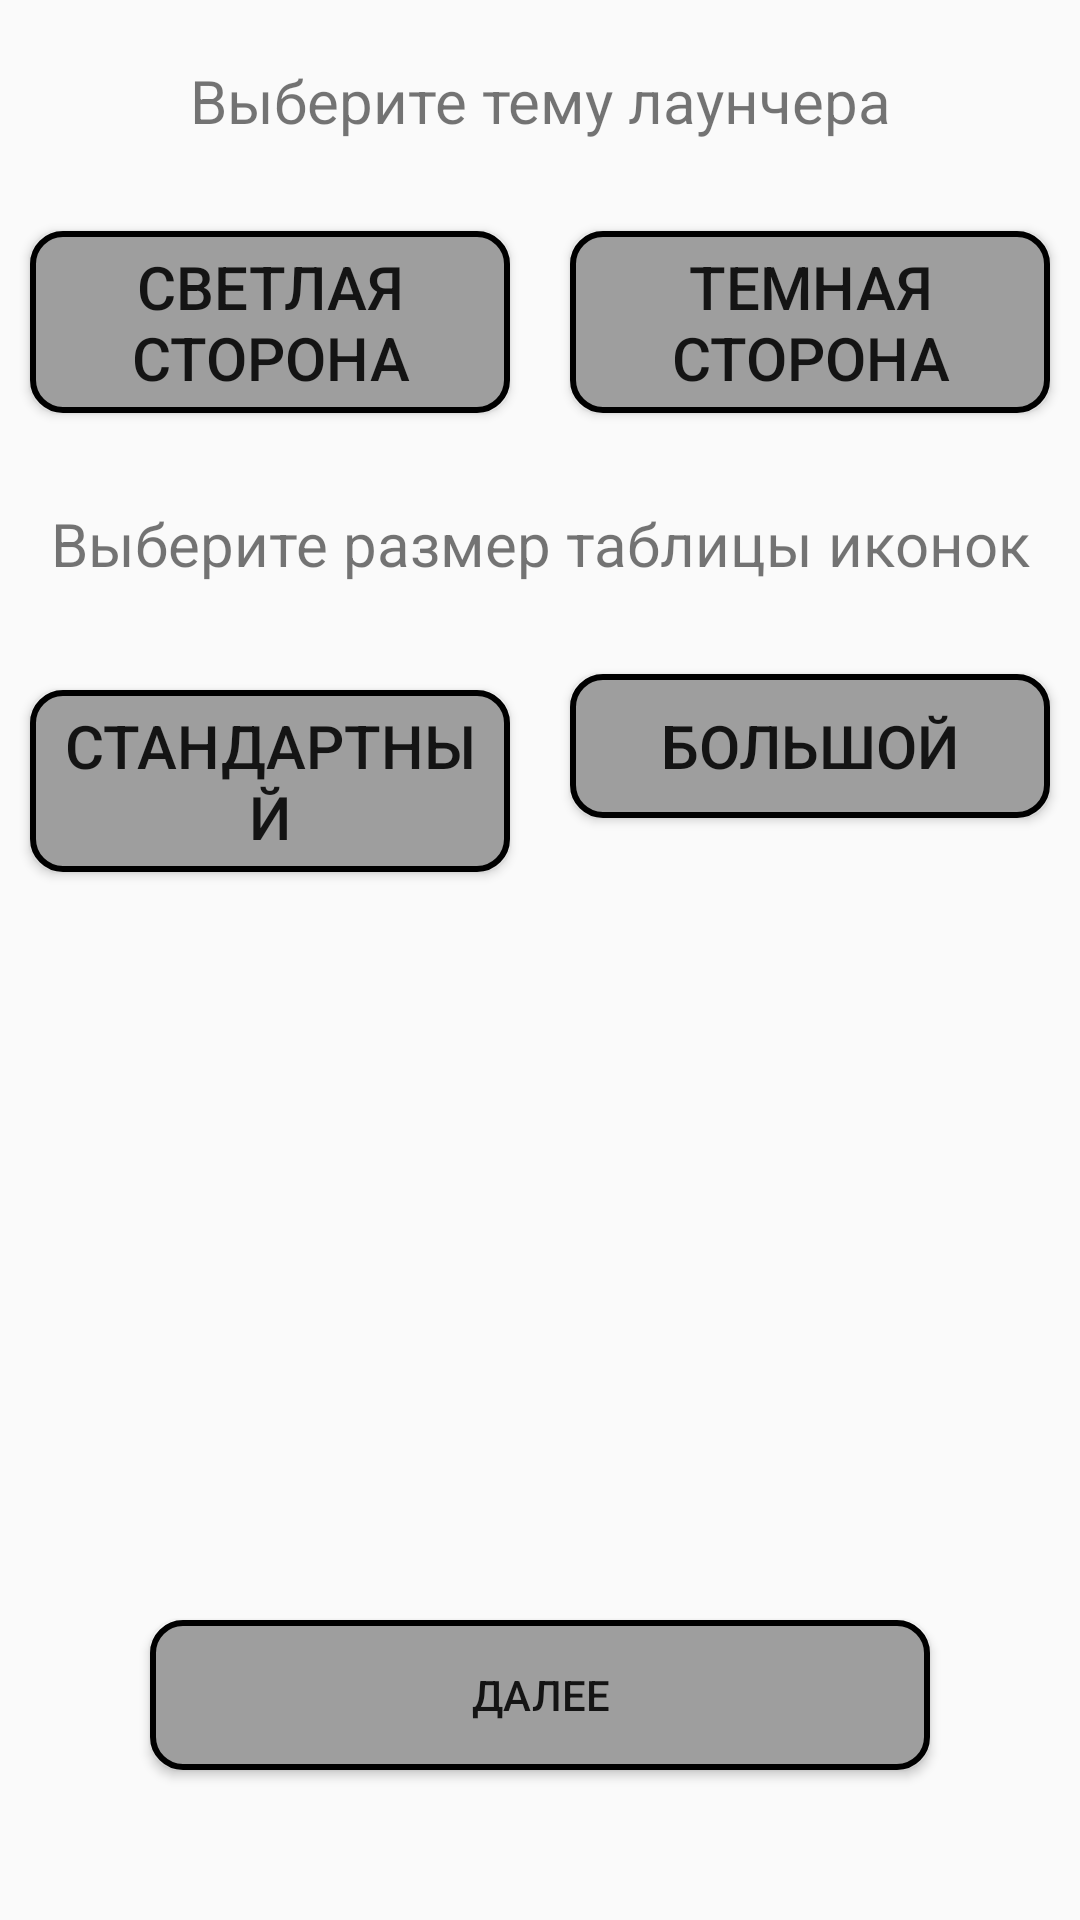

Here is an Android app screen rendered from its layout file. Give the layout XML and the strings, colors and styles it references.
<!-- AndroidManifest.xml: application theme AppThemeLight -->
<!-- res/layout/welcome_page_layout_settings.xml -->
<?xml version="1.0" encoding="utf-8"?>
<RelativeLayout xmlns:android="http://schemas.android.com/apk/res/android"
    android:layout_width="match_parent"
    android:layout_height="match_parent">
    <LinearLayout
        android:layout_width="match_parent"
        android:layout_height="match_parent"
        android:layout_marginBottom="140dp"
        android:orientation="vertical">
        <LinearLayout
            android:layout_width="match_parent"
            android:layout_height="wrap_content"
            android:layout_marginTop="20dp"
            android:gravity="center"
            android:orientation="vertical">
            <TextView
                android:layout_width="match_parent"
                android:layout_height="wrap_content"
                android:textSize="20sp"
                android:gravity="center"
                android:layout_marginBottom="20dp"
                android:text="@string/welcome_text_choose_theme" />
            <LinearLayout
                android:layout_width="match_parent"
                android:layout_height="match_parent"
                android:weightSum="2"
                android:orientation="horizontal">
                <ToggleButton
                    android:layout_width="match_parent"
                    android:layout_height="wrap_content"
                    android:id="@+id/lighThemeChosen"
                    android:layout_weight="1"
                    android:background="@drawable/standard_selector"
                    android:layout_margin="10dp"
                    android:textSize="20sp"
                    android:textOn="@string/light_style"
                    android:textOff="@string/light_style"
                    android:gravity="center"/>
                <ToggleButton
                    android:layout_width="match_parent"
                    android:layout_height="wrap_content"
                    android:id="@+id/darkThemeChosen"
                    android:layout_margin="10dp"
                    android:background="@drawable/standard_selector"
                    android:layout_weight="1"
                    android:textSize="20sp"
                    android:textOn="@string/dark_style"
                    android:textOff="@string/dark_style"
                    android:gravity="center"/>
            </LinearLayout>
        </LinearLayout>
        <LinearLayout
            android:layout_width="match_parent"
            android:layout_height="wrap_content"
            android:layout_marginTop="20dp"
            android:gravity="center"
            android:orientation="vertical">
            <TextView
                android:layout_width="match_parent"
                android:layout_height="wrap_content"
                android:layout_marginBottom="20dp"
                android:textSize="20sp"
                android:text="@string/welcome_text_choose_count_icons"
                android:gravity="center" />
            <LinearLayout
                android:layout_width="match_parent"
                android:layout_height="match_parent"
                android:weightSum="2"
                android:orientation="horizontal">
                <ToggleButton
                    android:layout_width="match_parent"
                    android:layout_height="wrap_content"
                    android:id="@+id/cellsCountOpt1"
                    android:textOn="@string/cells_opt_1"
                    android:textOff="@string/cells_opt_1"
                    android:layout_margin="10dp"
                    android:focusable="false"
                    android:focusableInTouchMode="false"
                    android:background="@drawable/standard_selector"
                    android:layout_weight="1"
                    android:textSize="20sp"
                    android:gravity="center"/>
                <ToggleButton
                    android:layout_width="match_parent"
                    android:layout_height="wrap_content"
                    android:id="@+id/cellsCountOpt2"
                    android:textOn="@string/cells_opt_2"
                    android:textOff="@string/cells_opt_2"
                    android:focusable="false"
                    android:focusableInTouchMode="false"
                    android:layout_weight="1"
                    android:background="@drawable/standard_selector"
                    android:layout_margin="10dp"
                    android:textSize="20sp"
                    android:gravity="center"/>
            </LinearLayout>
        </LinearLayout>
    </LinearLayout>
    <Button
        android:id="@+id/welcomeNextBtn"
        android:layout_width="match_parent"
        android:text="@string/welcome_next_btn"
        android:layout_height="50dp"
        android:layout_marginEnd="@dimen/margin_next_button"
        android:layout_marginRight="@dimen/margin_next_button"
        android:layout_marginStart="@dimen/margin_next_button"
        android:layout_marginLeft="@dimen/margin_next_button"
        android:layout_marginBottom="@dimen/margin_bottom_next_button"
        android:layout_alignParentBottom="true"
        android:background="@drawable/rounded_shape_button"/>
</RelativeLayout>
<!-- resources referenced by this layout -->
<resources>
  <dimen name="margin_bottom_next_button">50dp</dimen>
  <dimen name="margin_next_button">50dp</dimen>
  <!-- drawable rounded_shape_button (drawable) -->
  <?xml version="1.0" encoding="utf-8"?>
  <shape xmlns:android="http://schemas.android.com/apk/res/android"
      android:shape="rectangle">
  
      <solid android:color="#9E9E9E" />
  
      <stroke
          android:width="2dp"
          android:color="#000000" />
  
      <padding
          android:bottom="5dp"
          android:left="5dp"
          android:right="5dp"
          android:top="5dp" />
  
      <corners android:radius="10dp" />
  
  </shape>
  <!-- drawable standard_selector (drawable) -->
  <?xml version="1.0" encoding="utf-8"?>
  <selector xmlns:android="http://schemas.android.com/apk/res/android">
      <item
          android:state_checked="true"
          android:drawable="@drawable/shape_selected" />
      <item
          android:state_checked="false"
          android:drawable="@drawable/rounded_shape_button" />
  </selector>
  <string name="cells_opt_1">Стандартный</string>
  <string name="cells_opt_2">Большой</string>
  <string name="dark_style">Темная сторона</string>
  <string name="light_style">Светлая сторона</string>
  <string name="welcome_next_btn">Далее</string>
  <string name="welcome_text_choose_count_icons">Выберите размер таблицы иконок</string>
  <string name="welcome_text_choose_theme">Выберите тему лаунчера</string>
  <style name="AppThemeLight" parent="@style/Theme.AppCompat.Light">
          
          <item name="colorPrimary">#B2EBF2</item>
          <item name="colorPrimaryDark">#00E5FF</item>
          <item name="colorAccent">#4FC3F7</item>
      </style>
  <!-- drawable shape_selected (drawable) -->
  <?xml version="1.0" encoding="utf-8"?>
  <shape xmlns:android="http://schemas.android.com/apk/res/android"
      android:shape="rectangle">
  
      <stroke
          android:width="2dp"
          android:color="#000000" />
  
      <padding
          android:bottom="5dp"
          android:left="5dp"
          android:right="5dp"
          android:top="5dp" />
  
      <corners android:radius="10dp" />
  
  </shape>
</resources>
